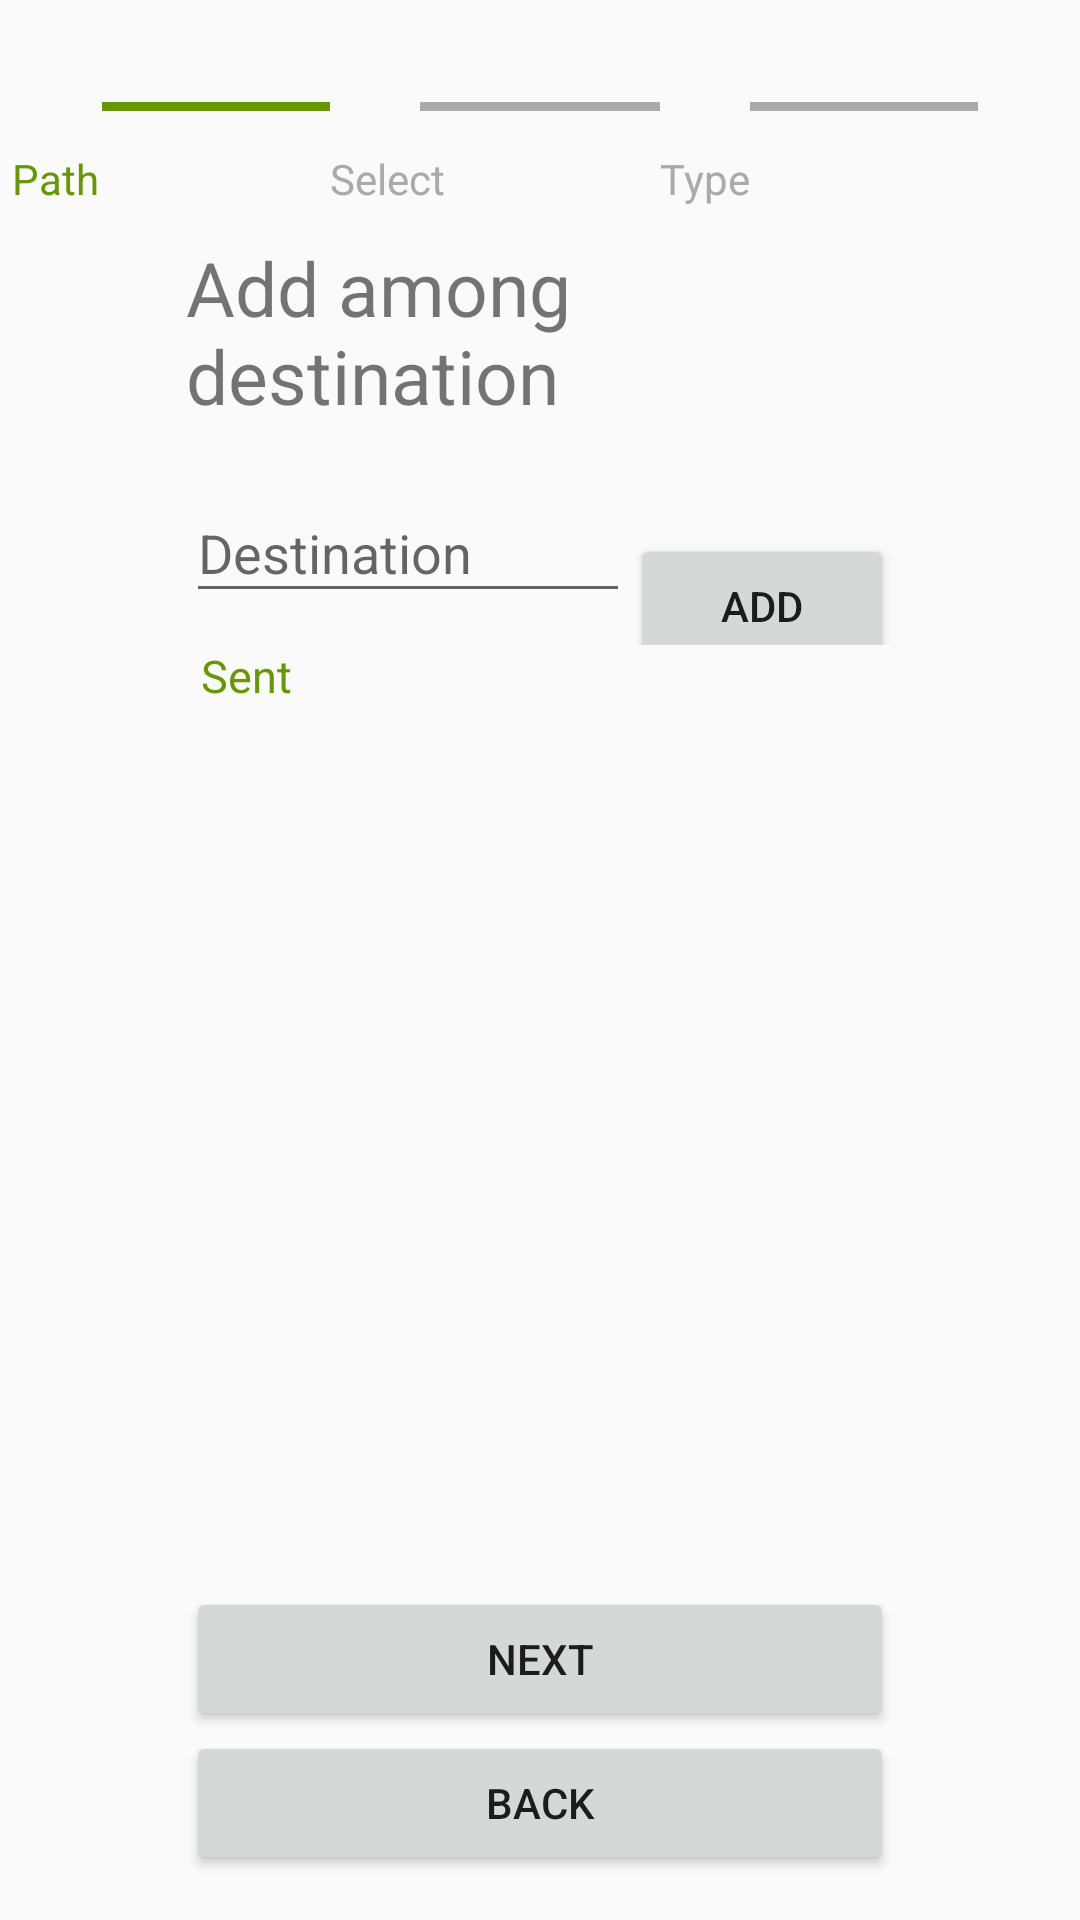

Write the Android layout XML for this screen, with the resource values it uses.
<!-- AndroidManifest.xml: application theme Theme.AppCompat.DayNight.NoActionBar -->
<!-- res/layout/fragment_stepper2.xml -->
<?xml version="1.0" encoding="utf-8"?>
<FrameLayout xmlns:android="http://schemas.android.com/apk/res/android"
    xmlns:app="http://schemas.android.com/apk/res-auto"
    xmlns:tools="http://schemas.android.com/tools"
    android:layout_width="match_parent"
    android:layout_height="wrap_content"
    tools:context=".fragments.Stepper1Fragment">

    <RelativeLayout
        android:layout_width="match_parent"
        android:layout_height="match_parent"
        android:layout_marginTop="20dp"
        android:layout_marginBottom="15dp">
        <include
            android:id="@+id/stepper"
            layout="@layout/stepper2_layout"/>

        <LinearLayout
            android:layout_width="match_parent"
            android:layout_height="match_parent"
            android:layout_below="@id/stepper"
            android:layout_marginStart="62dp"
            android:layout_marginEnd="62dp"
            android:orientation="vertical">

            <TextView
                android:layout_width="wrap_content"
                android:layout_height="wrap_content"
                android:text="Add among destination"
                android:textSize="25dp">

            </TextView>

            <LinearLayout
                android:layout_width="match_parent"
                android:layout_height="wrap_content"
                android:orientation="horizontal">

                <com.google.android.material.textfield.TextInputLayout
                    android:id="@+id/departureAddressTextField"
                    android:layout_width="match_parent"
                    android:layout_height="wrap_content"
                    android:layout_marginTop="10dp"
                    android:layout_weight="1"
                    android:hint="Destination"
                    android:orientation="horizontal">

                    <com.google.android.material.textfield.TextInputEditText
                        android:id="@+id/departureAddressEditText"
                        android:layout_width="match_parent"
                        android:layout_height="wrap_content" />


                </com.google.android.material.textfield.TextInputLayout>

                <Button
                    android:id="@+id/buttonAdd"
                    android:layout_width="wrap_content"
                    android:onClick="addView"
                    android:layout_height="wrap_content"
                    android:layout_marginTop="25dp"
                    android:text="Add"
                    android:src="@android:drawable/ic_input_add" />

            </LinearLayout>

            <TextView
                android:layout_width="wrap_content"
                android:layout_height="wrap_content"
                android:layout_marginLeft="5dp"
                android:textColor="@android:color/holo_green_dark"
                android:text="Sent"
                android:textSize="15dp"/>

            <ScrollView
                android:layout_width="fill_parent"
                android:layout_height="70dp"
                android:layout_marginTop="10dp">

                <LinearLayout
                    android:id="@+id/layout_list"
                    android:layout_width="match_parent"
                    android:layout_height="wrap_content"
                    android:orientation="vertical">


                </LinearLayout>
            </ScrollView>

        </LinearLayout>

        <Button
            android:id="@+id/fragmentStepper2NextBtn"
            android:layout_width="match_parent"
            android:layout_height="wrap_content"
            android:layout_marginStart="62dp"
            android:layout_marginEnd="62dp"
            android:layout_above="@+id/fragmentStepper2BackBtn"
            android:text="Next" />

        <Button
            android:id="@+id/fragmentStepper2BackBtn"
            android:layout_width="match_parent"
            android:layout_height="wrap_content"
            android:layout_marginStart="62dp"
            android:layout_marginEnd="62dp"
            android:layout_alignParentBottom="true"
            android:text="Back" />

    </RelativeLayout>

</FrameLayout>
<!-- res/layout/stepper2_layout.xml (included above) -->
<?xml version="1.0" encoding="utf-8"?>
<RelativeLayout
    xmlns:android="http://schemas.android.com/apk/res/android"
    xmlns:tools="http://schemas.android.com/tools"
        android:id="@+id/stepper"
        android:layout_width="match_parent"
        android:layout_height="wrap_content"
        android:layout_marginTop="0dp"
        android:layout_marginBottom="10dp"
        android:gravity="center"
        android:orientation="horizontal"
        android:visibility="visible">

        <ImageView
            android:id="@+id/circle_one"
            android:layout_width="30dp"
            android:layout_height="30dp"
            android:src="@drawable/stepper_green_circle" />

        <View
            android:id="@+id/line_one"
            android:layout_width="76dp"
            android:layout_height="3dp"
            android:layout_marginTop="14dp"
            android:layout_toEndOf="@+id/circle_one"
            android:background="@android:color/holo_green_dark"
            />

        <ImageView
            android:id="@+id/circle_two"
            android:layout_width="30dp"
            android:layout_height="30dp"
            android:src="@drawable/stepper_gray_circle"
            android:layout_toEndOf="@+id/line_one" />

        <View
            android:id="@+id/line_two"
            android:layout_width="80dp"
            android:layout_height="3dp"
            android:layout_toEndOf="@+id/circle_two"
            android:layout_marginTop="14dp"
            android:background="@android:color/darker_gray"/>

        <ImageView
            android:id="@+id/circle_three"
            android:layout_width="30dp"
            android:layout_height="30dp"
            android:layout_toEndOf="@+id/line_two"
            android:src="@drawable/stepper_gray_circle" />

        <View
            android:id="@+id/line_three"
            android:layout_width="76dp"
            android:layout_height="3dp"
            android:layout_toEndOf="@+id/circle_three"
            android:layout_marginTop="14dp"
            android:background="@android:color/darker_gray" />

        <ImageView
            android:id="@+id/circle_four"
            android:layout_width="30dp"
            android:layout_height="30dp"
            android:src="@drawable/stepper_gray_circle"
            android:layout_toEndOf="@+id/line_three" />

        <TextView
            android:layout_width="wrap_content"
            android:layout_height="wrap_content"
            android:layout_below="@id/circle_one"
            android:text="Path"
            android:textColor="@android:color/holo_green_dark" />

        <TextView
            android:layout_width="wrap_content"
            android:layout_height="wrap_content"
            android:layout_below="@+id/circle_two"
            android:layout_toEndOf="@id/line_one"
            android:text="Select"
            android:textColor="@android:color/darker_gray" />

        <TextView
            android:layout_width="wrap_content"
            android:layout_height="wrap_content"
            android:layout_below="@+id/circle_three"
            android:layout_toEndOf="@id/line_two"
            android:text="Type"
            android:textColor="@android:color/darker_gray" />

    </RelativeLayout>
<!-- resources referenced by this layout -->
<resources>

</resources>
